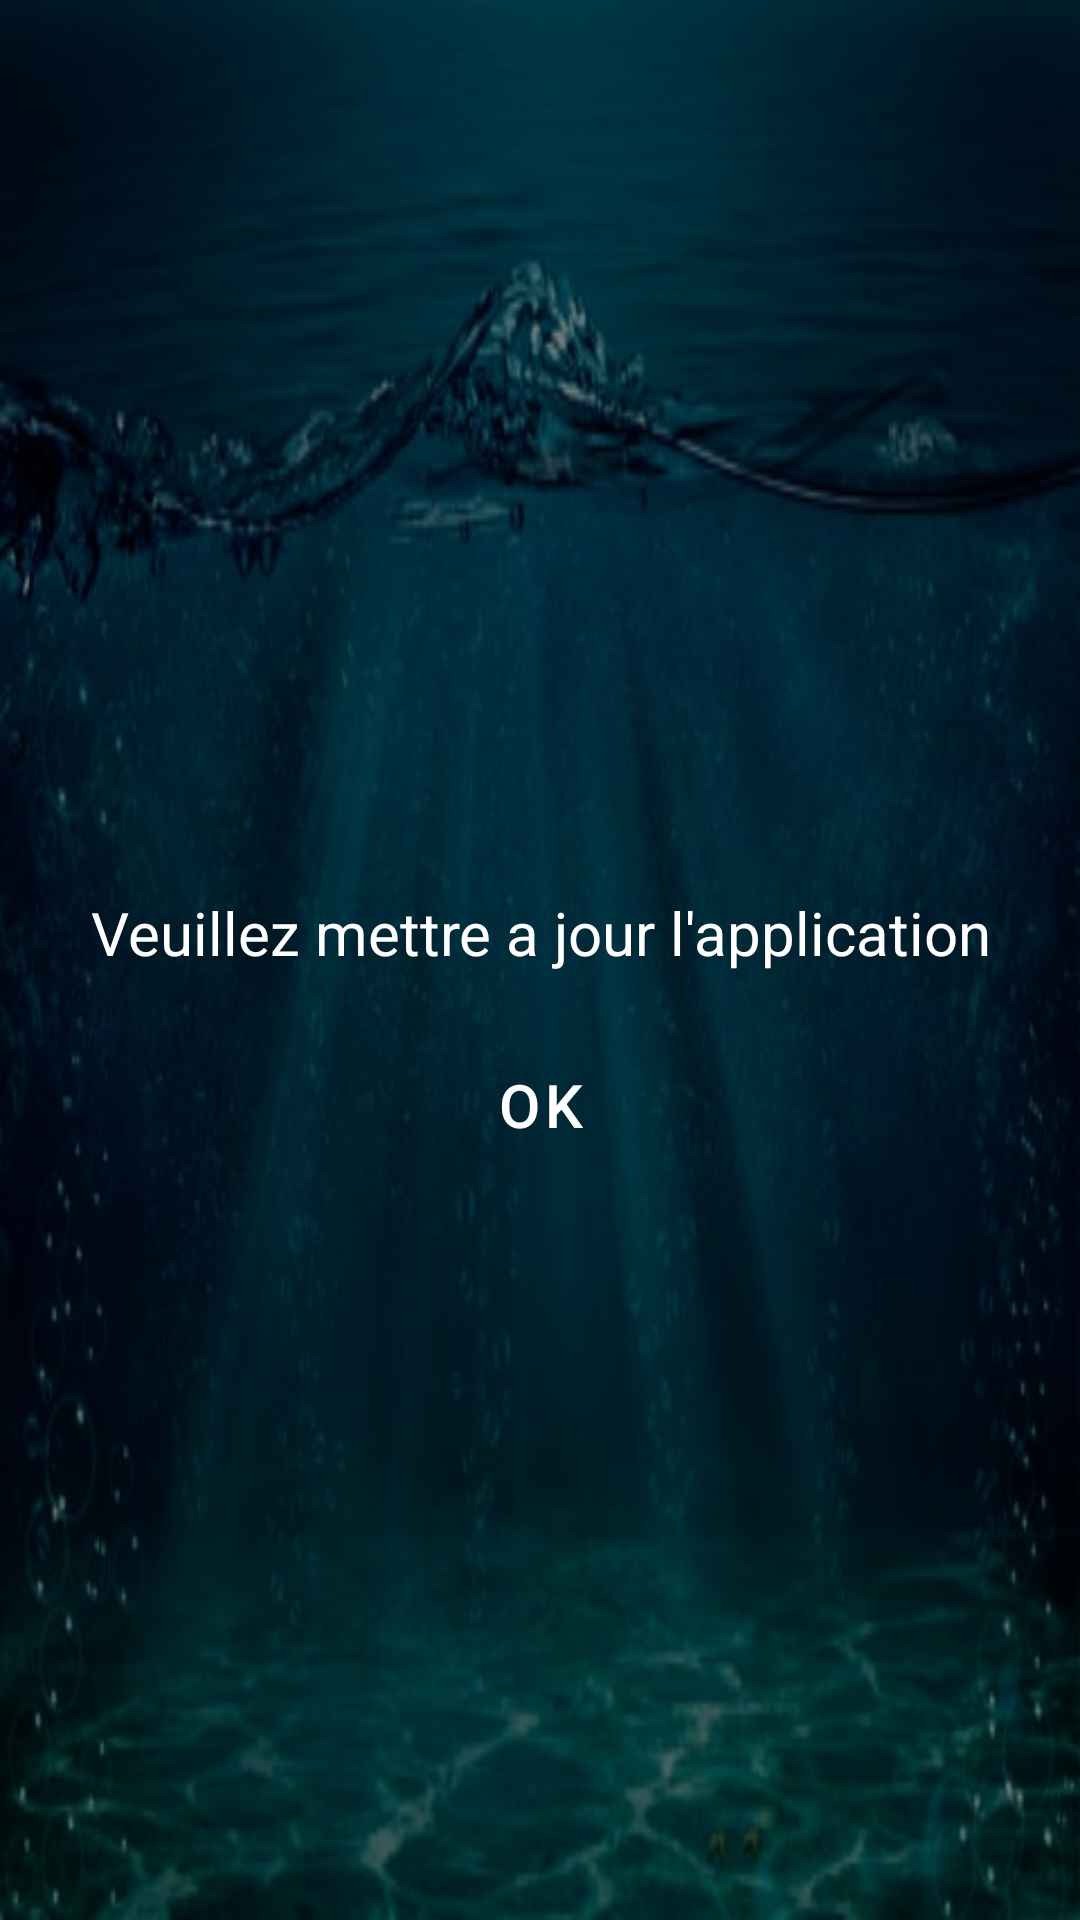

Here is an Android app screen rendered from its layout file. Give the layout XML and the strings, colors and styles it references.
<!-- AndroidManifest.xml: application theme Theme.LaboRes -->
<!-- res/layout/update_error.xml -->
<?xml version="1.0" encoding="utf-8"?>
<LinearLayout
    xmlns:android="http://schemas.android.com/apk/res/android"
    android:layout_width="250dp"
    android:layout_height="250dp"
    android:gravity="center"
    android:background="@drawable/bg"
    android:orientation="vertical"

    >

    <ImageView
        android:layout_width="50dp"
        android:layout_height="50dp"
        android:src="@drawable/ic_update"
        android:contentDescription="@string/image_de_mise_a_jour" />

    <TextView
        android:layout_width="wrap_content"
        android:layout_height="wrap_content"
        android:layout_gravity="center"
        android:textColor="@color/white"
        android:gravity="center"
        android:textSize="20sp"
        android:text="@string/veuillez_mettre_a_jour_l_application"/>

    <Button
        android:id="@+id/validate_update"
        android:layout_width="wrap_content"
        android:layout_height="wrap_content"
        android:layout_marginTop="20dp"
        android:textSize="20sp"
        android:textColor="@color/white"
        android:foreground="@android:color/transparent"
        android:background="@android:color/transparent"
        android:text="@string/ok"/>

</LinearLayout>
<!-- resources referenced by this layout -->
<resources>
  <color name="white">#FFFFFFFF</color>
  <!-- drawable bg: png bitmap (drawable, 176790 bytes) -->
  <string name="image_de_mise_a_jour">image de mise à jour</string>
  <string name="ok">OK</string>
  <string name="veuillez_mettre_a_jour_l_application">Veuillez mettre a jour l\'application</string>
  <style name="Theme.LaboRes" parent="Theme.MaterialComponents.DayNight.NoActionBar">
          
          <item name="colorPrimary">#061A55</item>
          <item name="colorPrimaryVariant">#020A40</item>
          <item name="colorOnPrimary">@color/black</item>
          
          <item name="colorSecondary">@color/teal_200</item>
          <item name="colorSecondaryVariant">@color/teal_700</item>
          <item name="colorOnSecondary">@color/black</item>
          
          <item name="android:statusBarColor" tools:targetApi="l">?attr/colorPrimaryVariant</item>
          
          <item name="android:button">?attr/colorSecondary</item>
      </style>
  <color name="black">#FF000000</color>
  <color name="teal_200">#FF03DAC5</color>
  <color name="teal_700">#FF018786</color>
</resources>
